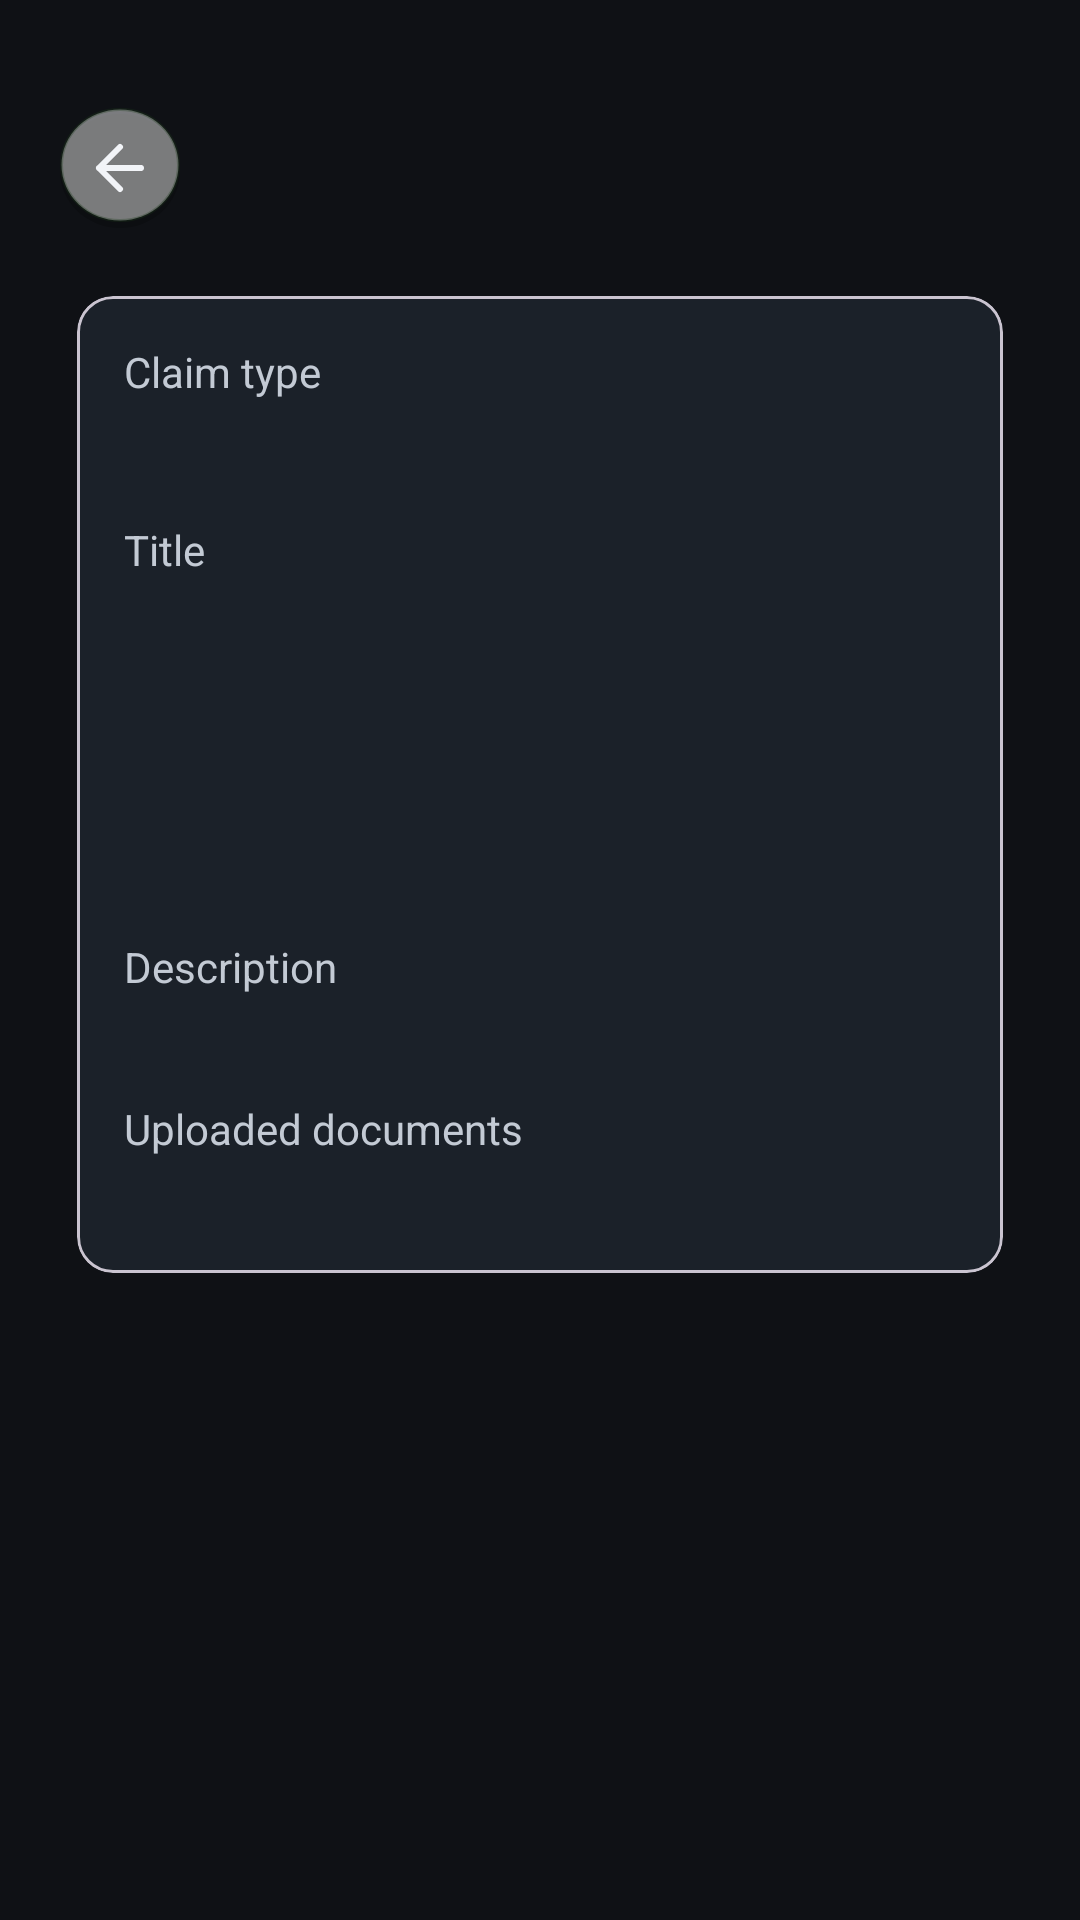

The Android layout XML behind this screen, and the referenced resources:
<!-- AndroidManifest.xml: application theme Theme.CITStudentEnrichment -->
<!-- res/layout/activity_claim_detail.xml -->
<?xml version="1.0" encoding="utf-8"?>
<ScrollView xmlns:android="http://schemas.android.com/apk/res/android"
    xmlns:app="http://schemas.android.com/apk/res-auto"
    android:layout_width="match_parent"
    android:layout_height="match_parent"
    android:background="@color/cit_background">

    <LinearLayout
        android:layout_width="match_parent"
        android:layout_height="wrap_content"
        android:orientation="vertical"
        android:padding="20dp">

        <LinearLayout
            android:layout_width="match_parent"
            android:layout_height="wrap_content"
            android:layout_marginTop="16dp"
            android:gravity="center_vertical"
            android:orientation="horizontal">

            <ImageButton
                android:id="@+id/btnBackClaimDetail"
                android:layout_width="40dp"
                android:layout_height="40dp"
                android:background="@drawable/bg_glass_circle_profile"
                android:contentDescription="@string/action_back"
                android:src="@drawable/ic_back_arrow"
                app:tint="@color/cit_text_primary" />
        </LinearLayout>

        <com.google.android.material.card.MaterialCardView
            android:layout_width="match_parent"
            android:layout_height="wrap_content"
            android:layout_marginTop="16dp"
            app:cardUseCompatPadding="true">

            <LinearLayout
                android:layout_width="match_parent"
                android:layout_height="wrap_content"
                android:orientation="vertical"
                android:padding="16dp">

                <TextView
                    android:layout_width="wrap_content"
                    android:layout_height="wrap_content"
                    android:text="@string/claim_detail_type"
                    android:textColor="@color/cit_text_muted" />

                <TextView
                    android:id="@+id/txtDetailClaimType"
                    android:layout_width="wrap_content"
                    android:layout_height="wrap_content"
                    android:layout_marginTop="4dp"
                    android:textColor="@color/cit_text_primary"
                    android:textSize="18sp"
                    android:textStyle="bold" />

                <TextView
                    android:layout_width="wrap_content"
                    android:layout_height="wrap_content"
                    android:layout_marginTop="12dp"
                    android:text="@string/claim_detail_label_title"
                    android:textColor="@color/cit_text_muted" />

                <TextView
                    android:id="@+id/txtDetailTitle"
                    android:layout_width="wrap_content"
                    android:layout_height="wrap_content"
                    android:layout_marginTop="4dp"
                    android:textColor="@color/cit_text_primary" />

                <TextView
                    android:id="@+id/txtDetailStatus"
                    android:layout_width="wrap_content"
                    android:layout_height="wrap_content"
                    android:layout_marginTop="12dp"
                    android:textColor="@color/cit_text_primary" />

                <TextView
                    android:id="@+id/txtDetailAmount"
                    android:layout_width="wrap_content"
                    android:layout_height="wrap_content"
                    android:layout_marginTop="8dp"
                    android:textColor="@color/cit_text_primary" />

                <TextView
                    android:id="@+id/txtDetailDate"
                    android:layout_width="wrap_content"
                    android:layout_height="wrap_content"
                    android:layout_marginTop="8dp"
                    android:textColor="@color/cit_text_primary" />

                <TextView
                    android:layout_width="wrap_content"
                    android:layout_height="wrap_content"
                    android:layout_marginTop="12dp"
                    android:text="@string/claim_detail_description"
                    android:textColor="@color/cit_text_muted" />

                <TextView
                    android:id="@+id/txtDetailDescription"
                    android:layout_width="match_parent"
                    android:layout_height="wrap_content"
                    android:layout_marginTop="4dp"
                    android:textColor="@color/cit_text_primary" />

                <TextView
                    android:layout_width="wrap_content"
                    android:layout_height="wrap_content"
                    android:layout_marginTop="12dp"
                    android:text="@string/claim_detail_documents"
                    android:textColor="@color/cit_text_muted" />

                <TextView
                    android:id="@+id/txtDetailDocuments"
                    android:layout_width="match_parent"
                    android:layout_height="wrap_content"
                    android:layout_marginTop="4dp"
                    android:autoLink="web"
                    android:linksClickable="true"
                    android:textColor="@color/cit_text_primary" />

            </LinearLayout>
        </com.google.android.material.card.MaterialCardView>
    </LinearLayout>
</ScrollView>
<!-- resources referenced by this layout -->
<resources>
  <color name="cit_background">#0F1115</color>
  <color name="cit_text_muted">#C3CAD4</color>
  <color name="cit_text_primary">#F2F4F8</color>
  <!-- drawable bg_glass_circle_profile (drawable) -->
  <?xml version="1.0" encoding="utf-8"?>
  <layer-list xmlns:android="http://schemas.android.com/apk/res/android">
      <item android:top="2dp">
          <shape android:shape="oval">
              <solid android:color="#33000000" />
          </shape>
      </item>
  
      <item android:bottom="2dp">
          <shape android:shape="oval">
              <solid android:color="#73FFFFFF" />
              <stroke android:width="1dp" android:color="#4D1F3C1B" />
          </shape>
      </item>
  </layer-list>
  <!-- drawable ic_back_arrow (drawable) -->
  <vector xmlns:android="http://schemas.android.com/apk/res/android"
      android:width="24dp" android:height="24dp"
      android:viewportWidth="24" android:viewportHeight="24">
      <path
          android:fillColor="#00000000"
          android:strokeColor="#FFFFFF"
          android:strokeWidth="2"
          android:strokeLineCap="round"
          android:strokeLineJoin="round"
          android:pathData="M19,12H5m0,0l7,7m-7,-7l7,-7" />
  </vector>
  <string name="action_back">Back</string>
  <string name="claim_detail_description">Description</string>
  <string name="claim_detail_documents">Uploaded documents</string>
  <string name="claim_detail_label_title">Title</string>
  <string name="claim_detail_type">Claim type</string>
  <style name="Theme.CITStudentEnrichment" parent="Theme.Material3.DayNight.NoActionBar">
          <item name="colorPrimary">@color/cit_primary</item>
          <item name="colorPrimaryContainer">@color/cit_primary_variant</item>
          <item name="colorSecondary">@color/cit_secondary</item>
          <item name="colorTertiary">@color/cit_tertiary</item>
          <item name="android:colorBackground">@color/cit_background</item>
          <item name="colorSurface">@color/cit_surface</item>
          <item name="colorOnSurface">@color/cit_text_primary</item>
          <item name="colorOnPrimary">@color/cit_on_primary</item>
          <item name="colorOnSecondary">@color/cit_on_secondary</item>
          <item name="android:statusBarColor">@android:color/transparent</item>
          <item name="android:navigationBarColor">@android:color/transparent</item>
      </style>
  <color name="cit_primary">#A6F35B</color>
  <color name="cit_primary_variant">#6FAE36</color>
  <color name="cit_secondary">#C9F067</color>
  <color name="cit_tertiary">#FFC56A</color>
  <color name="cit_surface">#1B2129</color>
  <color name="cit_on_primary">#0F1115</color>
  <color name="cit_on_secondary">#0F1115</color>
</resources>
